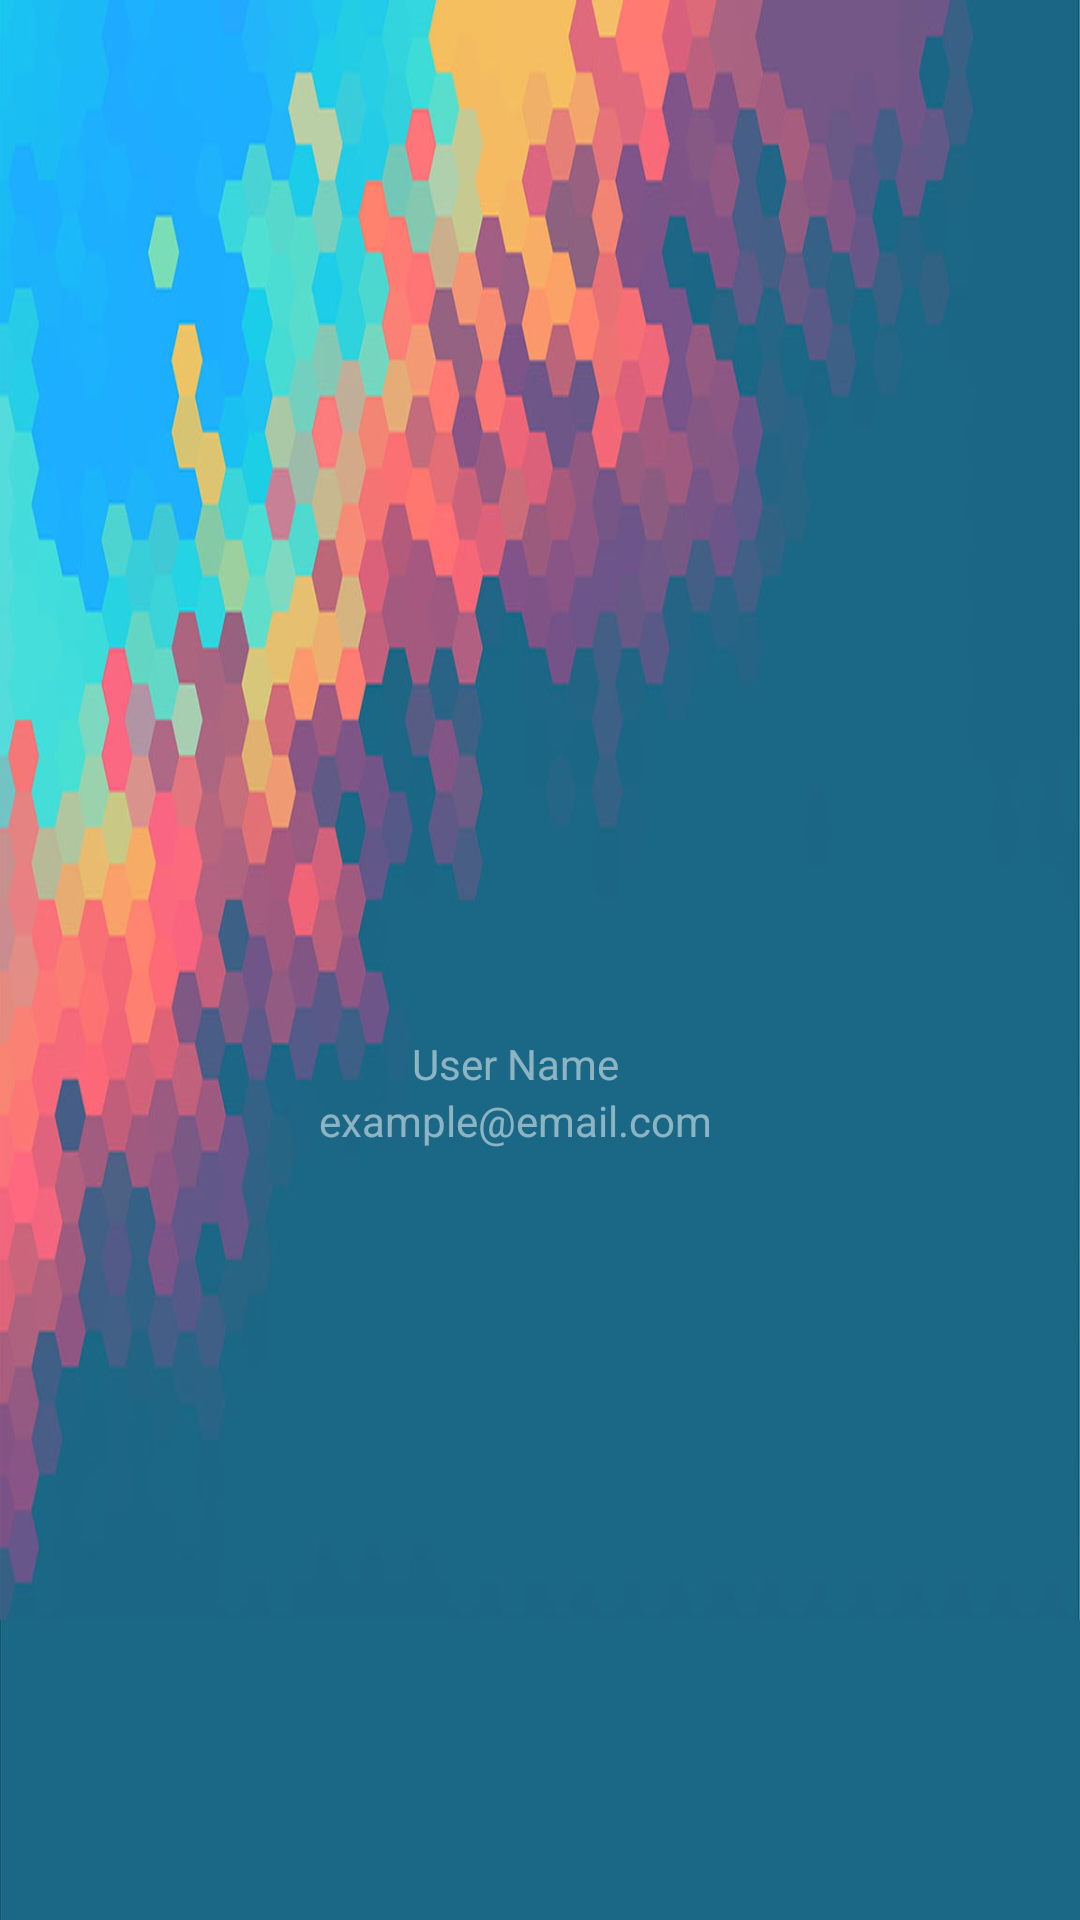

Android layout source for this screen:
<!-- AndroidManifest.xml: application theme AppTheme -->
<!-- res/layout/nav_header_main.xml -->
<?xml version="1.0" encoding="utf-8"?>
<LinearLayout xmlns:android="http://schemas.android.com/apk/res/android"
    xmlns:app="http://schemas.android.com/apk/res-auto"
    android:layout_width="match_parent"
    android:layout_height="@dimen/nav_header_height"
    android:gravity="center"
    android:orientation="vertical"
    android:background="@drawable/nav_bg_oo"
    android:paddingTop="@dimen/activity_vertical_margin"
    android:paddingRight="@dimen/activity_horizontal_margin"
    android:paddingBottom="@dimen/activity_vertical_margin"
    android:theme="@style/AppTheme.ThemeOverlay">

    <ImageView
        android:id="@+id/imageView"
        android:layout_width="80dp"
        android:layout_height="80dp"
        android:contentDescription="@string/nav_header_desc"
        android:paddingTop="@dimen/nav_header_vertical_spacing"
        app:srcCompat="@drawable/logo"
        />

    <TextView
        android:id="@+id/txtUsername"
        android:layout_width="wrap_content"
        android:layout_height="wrap_content"
        android:paddingTop="@dimen/nav_header_vertical_spacing"
        android:hint="@string/nav_header_title"
        android:textAppearance="@style/TextAppearance.AppCompat.Body1" />

    <TextView
        android:id="@+id/txtEmail"
        android:layout_width="wrap_content"
        android:layout_height="wrap_content"
        android:hint="@string/nav_header_subtitle" />

</LinearLayout>
<!-- resources referenced by this layout -->
<resources>
  <dimen name="activity_horizontal_margin">16dp</dimen>
  <dimen name="activity_vertical_margin">16dp</dimen>
  <dimen name="nav_header_height">176dp</dimen>
  <dimen name="nav_header_vertical_spacing">8dp</dimen>
  <!-- drawable nav_bg_oo: jpg bitmap (drawable, 82999 bytes) -->
  <string name="nav_header_desc" translatable="false">Navigation header</string>
  <string name="nav_header_subtitle" translatable="false">example@email.com</string>
  <string name="nav_header_title" translatable="false">User Name</string>
  <style name="AppTheme.ThemeOverlay" parent="ThemeOverlay.AppCompat.Dark">
          <item name="android:textColor">@color/colorTextPrimaryDark</item>
      </style>
  <style name="AppTheme" parent="Theme.AppCompat.Light.DarkActionBar">
          
          <item name="colorPrimary">@color/colorPrimary</item>
          <item name="colorPrimaryDark">@color/colorPrimaryDark</item>
          <item name="colorAccent">@color/colorAccent</item>
          <item name="android:colorBackground">@color/colorBackgroundPrimary</item>
          
      </style>
  <color name="colorTextPrimaryDark">#FFFFFF</color>
  <color name="colorPrimary">@color/p_500</color>
  <color name="colorPrimaryDark">@color/p_750</color>
  <color name="colorAccent">@color/a_200</color>
  <color name="colorBackgroundPrimary">#EEEEEE</color>
  <color name="p_500">#2db84c</color>
  <color name="p_750">#247936</color>
  <color name="a_200">#5af158</color>
</resources>
